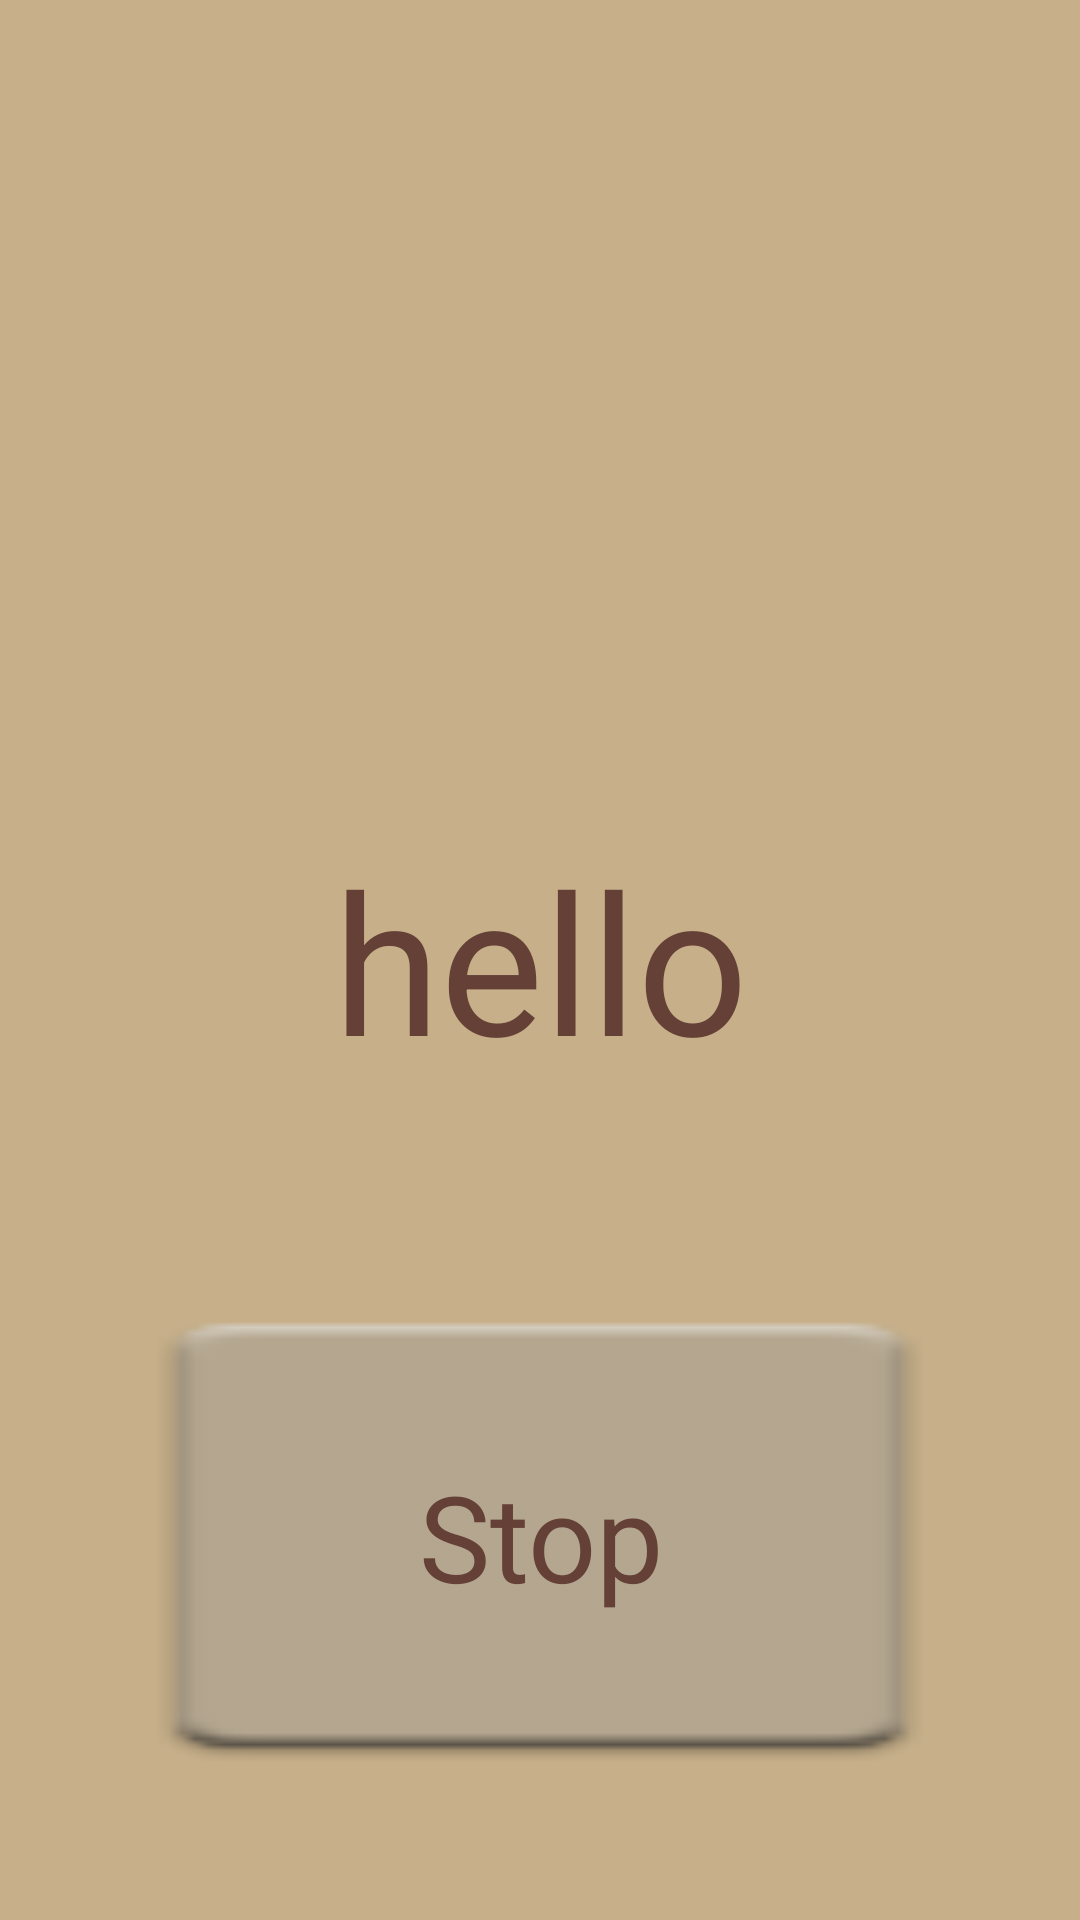

This screen was rendered from an Android layout file. Write that file and the resources it references.
<!-- AndroidManifest.xml: application theme AppTheme -->
<!-- res/layout/fragment_alarm_common.xml -->
<?xml version="1.0" encoding="utf-8"?>
<LinearLayout xmlns:android="http://schemas.android.com/apk/res/android"
    android:layout_width="match_parent"
    android:layout_height="match_parent"
    android:background="@color/background"
    android:orientation="vertical"
    android:weightSum="100">

    <FrameLayout
        android:layout_width="match_parent"
        android:layout_height="0dip"
        android:layout_weight="35"
        android:orientation="horizontal" />

    <TextView
        android:id="@+id/tvName"
        android:layout_width="match_parent"
        android:layout_height="0dip"
        android:layout_weight="30"
        android:gravity="center"
        android:text="hello"
        android:textSize="@dimen/text_size_title_time" />


    <Button
        android:id="@+id/btnStop"
        style="@style/TextButtonHide"
        android:layout_width="match_parent"
        android:layout_height="0dip"
        android:layout_weight="30"
        android:text="@string/stop_alarm" />

    <FrameLayout
        android:layout_width="match_parent"
        android:layout_height="0dip"
        android:layout_weight="5"
        android:orientation="horizontal" />

</LinearLayout>
<!-- resources referenced by this layout -->
<resources>
  <color name="background">#C6AF89</color>
  <dimen name="text_size_title_time">65sp</dimen>
  <string name="stop_alarm">Stop</string>
  <style name="TextButtonHide">
          <item name="android:textSize">@dimen/text_size_button</item>
          <item name="android:textColor">@color/background_button_hide</item>
      </style>
  <style name="AppTheme" parent="Theme.AppCompat.Light.NoActionBar">
          <item name="windowNoTitle">true</item>
          <item name="colorPrimary">@color/background_title</item>
          <item name="colorPrimaryDark">@color/background_title</item>
          <item name="colorAccent">@color/background_title</item>
          <item name="android:textColor">@color/background_title</item>
          <item name="android:textColorPrimary">@color/background_title</item>
          <item name="android:checkboxStyle">@style/CheckBoxAppTheme</item>
          <item name="android:radioButtonStyle">@style/RadioButtonAppTheme</item>
          <item name="android:buttonStyle">@style/ButtonAppTheme</item>
          <item name="android:timePickerDialogTheme" tools:targetApi="lollipop">@style/AppThemeTimePicker</item>
      </style>
  <dimen name="text_size_button">40sp</dimen>
  <color name="background_button_hide">#644036</color>
  <color name="background_title">#644036</color>
  <style name="CheckBoxAppTheme" parent="android:Widget.CompoundButton.CheckBox">
          <item name="android:button">@drawable/apptheme_btn_check_holo_light</item>
      </style>
  <style name="RadioButtonAppTheme" parent="android:Widget.CompoundButton.RadioButton">
          <item name="android:button">@drawable/apptheme_btn_radio_holo_light</item>
      </style>
  <style name="ButtonAppTheme" parent="android:Widget.Holo.Light.Button">
          <item name="android:background">@drawable/apptheme_btn_default_holo_light</item>
      </style>
  <style name="AppThemeTimePicker" parent="AppTheme.Base">
          <item name="android:windowIsFloating">true</item>
      </style>
  <!-- drawable apptheme_btn_check_holo_light: vector/xml drawable (drawable, 2239 chars, omitted) -->
  <!-- drawable apptheme_btn_radio_holo_light: vector/xml drawable (drawable, 2231 chars, omitted) -->
  <!-- drawable apptheme_btn_default_holo_light (drawable) -->
  <?xml version="1.0" encoding="utf-8"?>
  <selector xmlns:android="http://schemas.android.com/apk/res/android">
      <item android:drawable="@mipmap/apptheme_btn_default_normal_holo_light" android:state_enabled="true" android:state_window_focused="false" />
      <item android:drawable="@mipmap/apptheme_btn_default_disabled_holo_light" android:state_enabled="false" android:state_window_focused="false" />
      <item android:drawable="@mipmap/apptheme_btn_default_pressed_holo_light" android:state_pressed="true" />
      <item android:drawable="@mipmap/apptheme_btn_default_focused_holo_light" android:state_enabled="true" android:state_focused="true" />
      <item android:drawable="@mipmap/apptheme_btn_default_normal_holo_light" android:state_enabled="true" />
      <item android:drawable= "@mipmap/apptheme_btn_default_disabled_focused_holo_light" android:state_focused="true" />
      <item android:drawable="@mipmap/apptheme_btn_default_disabled_holo_light" />
  </selector>
  <style name="AppTheme.Base" parent="Base.ThemeOverlay.AppCompat.Light">
          <item name="colorPrimary">@color/colorPrimary</item>
          <item name="colorPrimaryDark">@color/colorPrimaryDark</item>
          <item name="colorAccent">@color/colorAccent</item>
          <item name="android:headerBackground">#644036</item>
      </style>
  <color name="colorPrimary">#644036</color>
  <color name="colorPrimaryDark">#644036</color>
  <color name="colorAccent">#644036</color>
</resources>
